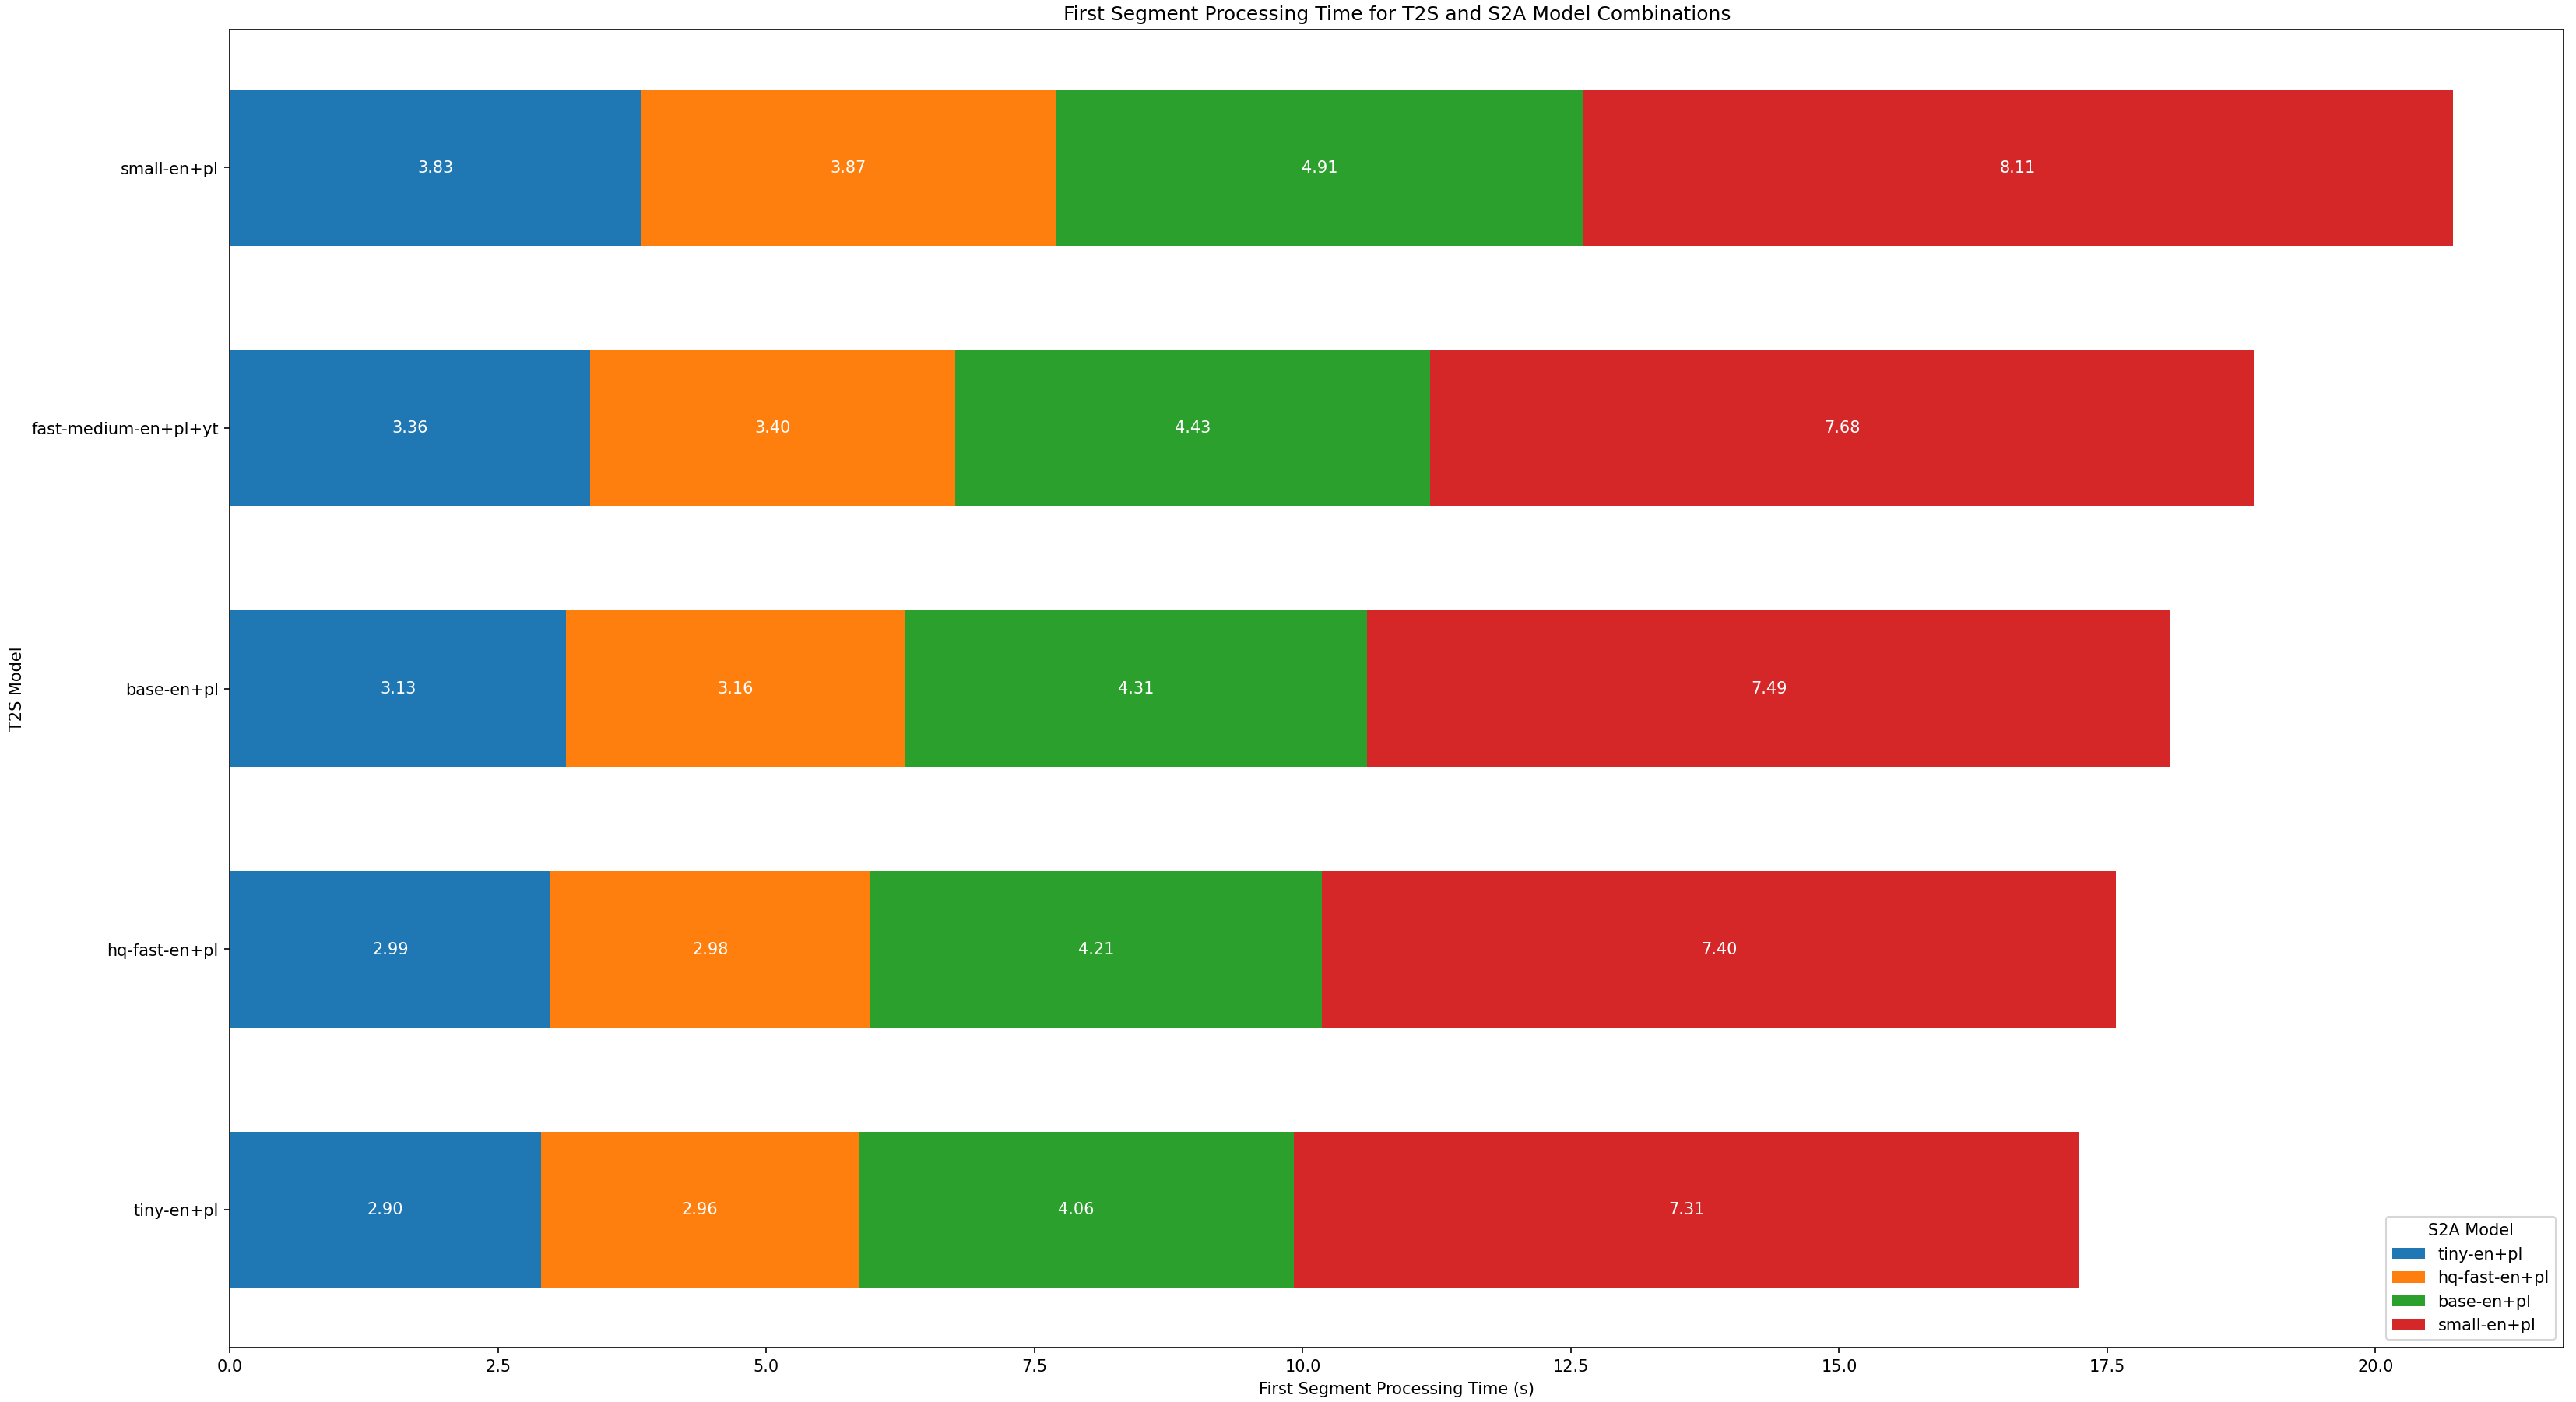

This figure's Python source:
import matplotlib.pyplot as plt
import numpy as np

# Extract the necessary data from the table
t2s_models = ['tiny-en+pl', 'hq-fast-en+pl', 'base-en+pl', 'fast-medium-en+pl+yt', 'small-en+pl']
s2a_models = ['tiny-en+pl', 'hq-fast-en+pl', 'base-en+pl', 'small-en+pl']

first_segment_times = [
    [2.90, 2.96, 4.06, 7.31],
    [2.99, 2.98, 4.21, 7.40],
    [3.13, 3.16, 4.31, 7.49],
    [3.36, 3.40, 4.43, 7.68],
    [3.83, 3.87, 4.91, 8.11]
]

# Set up the figure and axes
fig, ax = plt.subplots(figsize=(10, 6))

# Create the stacked horizontal bar chart
bar_height = 0.6
y = np.arange(len(t2s_models))
left = np.zeros(len(t2s_models))
colors = ['#1f77b4', '#ff7f0e', '#2ca02c', '#d62728']

for i in range(len(s2a_models)):
    widths = [row[i] for row in first_segment_times]
    bars = ax.barh(y, widths, bar_height, left=left, label=s2a_models[i], color=colors[i])
    
    # Add labels to each layer of the stacked bar
    for bar in bars:
        width = bar.get_width()
        ax.text(bar.get_x() + width / 2, bar.get_y() + bar.get_height() / 2, f'{width:.2f}', ha='center', va='center', color='white')
    
    left += widths

# Customize the chart
ax.set_ylabel('T2S Model')
ax.set_xlabel('First Segment Processing Time (s)')
ax.set_title('First Segment Processing Time for T2S and S2A Model Combinations')
ax.set_yticks(y)
ax.set_yticklabels(t2s_models)
ax.legend(title='S2A Model')

# Display the chart
plt.tight_layout()
plt.show()
